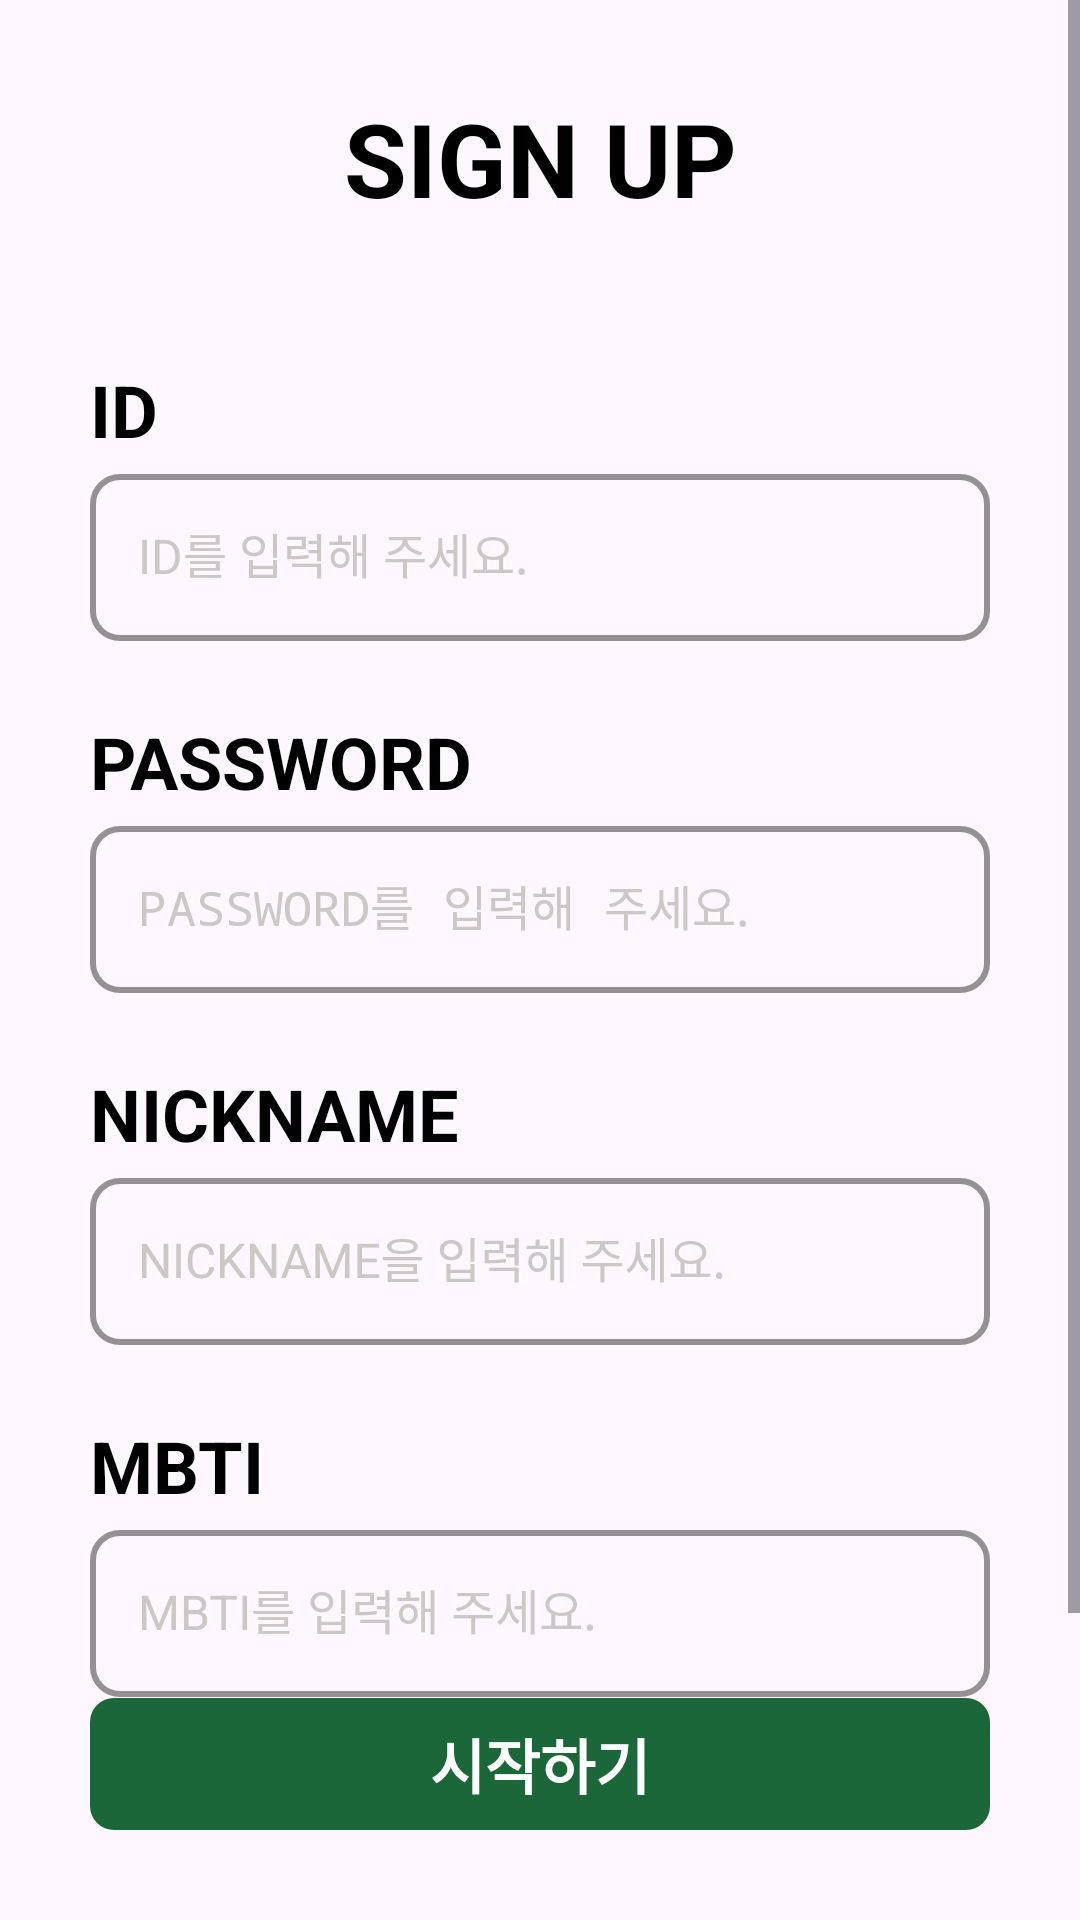

Reconstruct the res/layout file that produces this screen, plus the resources it refers to.
<!-- AndroidManifest.xml: application theme Theme.DoSoptTemplate -->
<!-- res/layout/activity_sign_up.xml -->
<?xml version="1.0" encoding="utf-8"?>
<layout xmlns:android="http://schemas.android.com/apk/res/android"
    xmlns:app="http://schemas.android.com/apk/res-auto"
    xmlns:tools="http://schemas.android.com/tools">

    <data>

        <variable
            name="viewModel"
            type="org.sopt.dosopttemplate.presentation.auth.AuthViewModel" />
    </data>

    <androidx.constraintlayout.widget.ConstraintLayout
        android:layout_width="match_parent"
        android:layout_height="match_parent"
        tools:context=".presentation.signUp.SignUpActivity">

        <ScrollView
            android:layout_width="match_parent"
            android:layout_height="0dp"
            app:layout_constraintBottom_toTopOf="@+id/btn_sign_up_sign_up"
            app:layout_constraintEnd_toEndOf="parent"
            app:layout_constraintStart_toStartOf="parent"
            app:layout_constraintTop_toTopOf="parent">

            <androidx.constraintlayout.widget.ConstraintLayout
                android:layout_width="match_parent"
                android:layout_height="wrap_content">

                <androidx.constraintlayout.widget.Guideline
                    android:id="@+id/gl_start"
                    android:layout_width="wrap_content"
                    android:layout_height="wrap_content"
                    android:orientation="vertical"
                    app:layout_constraintGuide_begin="@dimen/spacing30" />

                <androidx.constraintlayout.widget.Guideline
                    android:id="@+id/gl_end"
                    android:layout_width="wrap_content"
                    android:layout_height="wrap_content"
                    android:orientation="vertical"
                    app:layout_constraintGuide_end="@dimen/spacing30" />

                <TextView
                    android:id="@+id/tv_sign_up_title"
                    android:layout_width="0dp"
                    android:layout_height="wrap_content"
                    android:layout_marginTop="@dimen/spacing30"
                    android:gravity="center"
                    android:text="@string/sign_up"
                    android:textAppearance="@style/TextAppearance.LargeTitle"
                    app:layout_constraintEnd_toStartOf="@id/gl_end"
                    app:layout_constraintStart_toStartOf="@id/gl_start"
                    app:layout_constraintTop_toTopOf="parent" />

                <TextView
                    android:id="@+id/tv_sign_up_id"
                    android:layout_width="wrap_content"
                    android:layout_height="wrap_content"
                    android:layout_marginTop="45dp"
                    android:text="@string/sign_id"
                    android:textAppearance="@style/TextAppearance.Title"
                    app:layout_constraintStart_toStartOf="@id/tv_sign_up_title"
                    app:layout_constraintTop_toBottomOf="@id/tv_sign_up_title" />

                <com.google.android.material.textfield.TextInputLayout
                    android:id="@+id/layout_sign_up_id"
                    style="@style/CustomTextInputLayout.Main3"
                    android:layout_width="0dp"
                    android:layout_height="wrap_content"
                    android:theme="@style/CustomTextInputLayout.Main3"
                    app:layout_constraintEnd_toEndOf="@id/tv_sign_up_title"
                    app:layout_constraintStart_toStartOf="@id/tv_sign_up_id"
                    app:layout_constraintTop_toBottomOf="@id/tv_sign_up_id">

                    <com.google.android.material.textfield.TextInputEditText
                        android:id="@+id/et_sign_up_id"
                        android:layout_width="match_parent"
                        android:layout_height="wrap_content"
                        android:layout_marginTop="8dp"
                        android:hint="@string/sign_id_hint"
                        android:inputType="text"
                        android:textAppearance="@style/TextAppearance.Body" />

                </com.google.android.material.textfield.TextInputLayout>

                <TextView
                    android:id="@+id/tv_sign_up_password"
                    android:layout_width="wrap_content"
                    android:layout_height="wrap_content"
                    android:layout_marginTop="@dimen/spacing24"
                    android:text="@string/sign_password"
                    android:textAppearance="@style/TextAppearance.Title"
                    app:layout_constraintStart_toStartOf="@id/layout_sign_up_id"
                    app:layout_constraintTop_toBottomOf="@id/layout_sign_up_id" />

                <com.google.android.material.textfield.TextInputLayout
                    android:id="@+id/layout_sign_up_password"
                    style="@style/CustomTextInputLayout.Main3"
                    android:layout_width="0dp"
                    android:layout_height="wrap_content"
                    android:theme="@style/CustomTextInputLayout.Main3"
                    app:layout_constraintEnd_toEndOf="@id/layout_sign_up_id"
                    app:layout_constraintStart_toStartOf="@id/layout_sign_up_id"
                    app:layout_constraintTop_toBottomOf="@id/tv_sign_up_password">

                    <com.google.android.material.textfield.TextInputEditText
                        android:id="@+id/et_sign_up_password"
                        android:layout_width="match_parent"
                        android:layout_height="wrap_content"
                        android:layout_marginTop="4dp"
                        android:hint="@string/sign_password_hint"
                        android:inputType="textPassword"
                        android:textAppearance="@style/TextAppearance.Body" />

                </com.google.android.material.textfield.TextInputLayout>


                <TextView
                    android:id="@+id/tv_sign_up_nickname"
                    android:layout_width="wrap_content"
                    android:layout_height="wrap_content"
                    android:layout_marginTop="@dimen/spacing24"
                    android:text="@string/sign_up_nickname"
                    android:textAppearance="@style/TextAppearance.Title"
                    app:layout_constraintStart_toStartOf="@id/layout_sign_up_password"
                    app:layout_constraintTop_toBottomOf="@id/layout_sign_up_password" />

                <com.google.android.material.textfield.TextInputLayout
                    android:id="@+id/layout_sign_up_nickname"
                    style="@style/CustomTextInputLayout.Main3"
                    android:layout_width="0dp"
                    android:layout_height="wrap_content"
                    android:theme="@style/CustomTextInputLayout.Main3"
                    app:layout_constraintEnd_toEndOf="@id/layout_sign_up_password"
                    app:layout_constraintStart_toStartOf="@id/layout_sign_up_password"
                    app:layout_constraintTop_toBottomOf="@id/tv_sign_up_nickname">

                    <com.google.android.material.textfield.TextInputEditText
                        android:id="@+id/et_sign_up_nickname"
                        android:layout_width="match_parent"
                        android:layout_height="wrap_content"
                        android:layout_marginTop="4dp"
                        android:hint="@string/sign_up_nickname_hint"
                        android:inputType="text"
                        android:textAppearance="@style/TextAppearance.Body" />

                </com.google.android.material.textfield.TextInputLayout>

                <TextView
                    android:id="@+id/tv_sign_up_mbti"
                    android:layout_width="wrap_content"
                    android:layout_height="wrap_content"
                    android:layout_marginTop="@dimen/spacing24"
                    android:text="@string/sign_up_mbti"
                    android:textAppearance="@style/TextAppearance.Title"
                    app:layout_constraintStart_toStartOf="@id/layout_sign_up_nickname"
                    app:layout_constraintTop_toBottomOf="@id/layout_sign_up_nickname" />

                <com.google.android.material.textfield.TextInputLayout
                    android:id="@+id/layout_sign_up_mbti"
                    style="@style/CustomTextInputLayout.Main3"
                    android:layout_width="0dp"
                    android:layout_height="wrap_content"
                    android:theme="@style/CustomTextInputLayout.Main3"
                    app:layout_constraintBottom_toBottomOf="parent"
                    app:layout_constraintEnd_toEndOf="@id/layout_sign_up_nickname"
                    app:layout_constraintStart_toStartOf="@id/layout_sign_up_nickname"
                    app:layout_constraintTop_toBottomOf="@id/tv_sign_up_mbti">

                    <com.google.android.material.textfield.TextInputEditText
                        android:id="@+id/et_sign_up_mbti"
                        android:layout_width="match_parent"
                        android:layout_height="wrap_content"
                        android:layout_marginTop="4dp"
                        android:layout_marginBottom="@dimen/spacing30"
                        android:hint="@string/sign_up_mbti_hint"
                        android:inputType="text"
                        android:textAppearance="@style/TextAppearance.Body" />

                </com.google.android.material.textfield.TextInputLayout>

            </androidx.constraintlayout.widget.ConstraintLayout>
        </ScrollView>

        <com.google.android.material.button.MaterialButton
            android:id="@+id/btn_sign_up_sign_up"
            style="@style/Widget.Material.Button.Basic"
            android:layout_width="0dp"
            android:layout_height="wrap_content"
            android:layout_marginHorizontal="@dimen/spacing30"
            android:layout_marginBottom="@dimen/spacing30"
            android:height="44dp"
            android:text="@string/sign_up_start"
            android:textAppearance="@style/TextAppearance.Headline"
            android:textColor="@color/white"
            app:backgroundTint="@color/main_2"
            app:cornerRadius="8dp"
            app:layout_constraintBottom_toBottomOf="parent"
            app:layout_constraintEnd_toEndOf="parent"
            app:layout_constraintStart_toStartOf="parent" />

    </androidx.constraintlayout.widget.ConstraintLayout>
</layout>
<!-- resources referenced by this layout -->
<resources>
  <color name="main_2">#1C6739</color>
  <color name="white">#FFFFFF</color>
  <dimen name="spacing24">24dp</dimen>
  <dimen name="spacing30">30dp</dimen>
  <string name="sign_id">ID</string>
  <string name="sign_id_hint">ID를 입력해 주세요.</string>
  <string name="sign_password">PASSWORD</string>
  <string name="sign_password_hint">PASSWORD를 입력해 주세요.</string>
  <string name="sign_up">SIGN UP</string>
  <string name="sign_up_mbti">MBTI</string>
  <string name="sign_up_mbti_hint">MBTI를 입력해 주세요.</string>
  <string name="sign_up_nickname">NICKNAME</string>
  <string name="sign_up_nickname_hint">NICKNAME을 입력해 주세요.</string>
  <string name="sign_up_start">시작하기</string>
  <style name="CustomTextInputLayout.Main3" parent="Widget.MaterialComponents.TextInputLayout.OutlinedBox">
          <item name="hintAnimationEnabled">false</item>
          <item name="colorControlNormal">@color/gray_300</item>
          <item name="colorControlActivated">@color/main_3</item>
          <item name="android:textColorHint">@color/gray_300</item>
          <item name="hintTextColor">@color/main_3</item>
          <item name="boxStrokeColor">@color/main_3</item>
          <item name="boxStrokeWidth">2dp</item>
          <item name="android:textCursorDrawable">@color/main_3</item>
          <item name="boxCornerRadiusTopStart">@dimen/spacing10</item>
          <item name="boxCornerRadiusTopEnd">@dimen/spacing10</item>
          <item name="boxCornerRadiusBottomStart">@dimen/spacing10</item>
          <item name="boxCornerRadiusBottomEnd">@dimen/spacing10</item>
      </style>
  <style name="TextAppearance.Body" parent="">
          <item name="android:textSize">16sp</item>
          <item name="android:lineHeight">20dp</item>
      </style>
  <style name="TextAppearance.Headline" parent="">
          <item name="android:textSize">20sp</item>
          <item name="android:textStyle">bold</item>
          <item name="android:lineHeight">28dp</item>
      </style>
  <style name="TextAppearance.LargeTitle" parent="">
          <item name="android:textSize">34sp</item>
          <item name="android:textStyle">bold</item>
          <item name="android:lineHeight">38dp</item>
      </style>
  <style name="TextAppearance.Title" parent="">
          <item name="android:textSize">24sp</item>
          <item name="android:textStyle">bold</item>
          <item name="android:lineHeight">30dp</item>
      </style>
  <style name="Widget.Material.Button.Basic" parent="">
          <item name="android:insetTop">0dp</item>
          <item name="android:insetBottom">0dp</item>
          <item name="android:minHeight">0dp</item>
          <item name="android:minWidth">0dp</item>
          <item name="android:stateListAnimator">@null</item>
      </style>
  <style name="Theme.DoSoptTemplate" parent="Base.Theme.DoSoptTemplate" />
  <color name="gray_300">#CBC8C5</color>
  <color name="main_3">#238448</color>
  <dimen name="spacing10">10dp</dimen>
  <style name="Base.Theme.DoSoptTemplate" parent="Theme.Material3.DayNight.NoActionBar">
          
          
      </style>
</resources>
